2-way image classification set "spiral" from GitHub (als00als/multimodal-parkinson-ai); label vocabulary: healthy, parkinson.

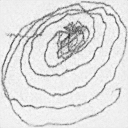
Label: parkinson

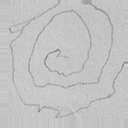
Label: parkinson

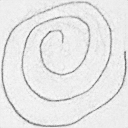
Label: healthy

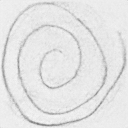
Label: healthy

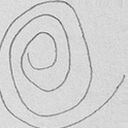
Label: healthy

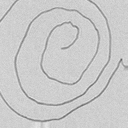
Label: parkinson
